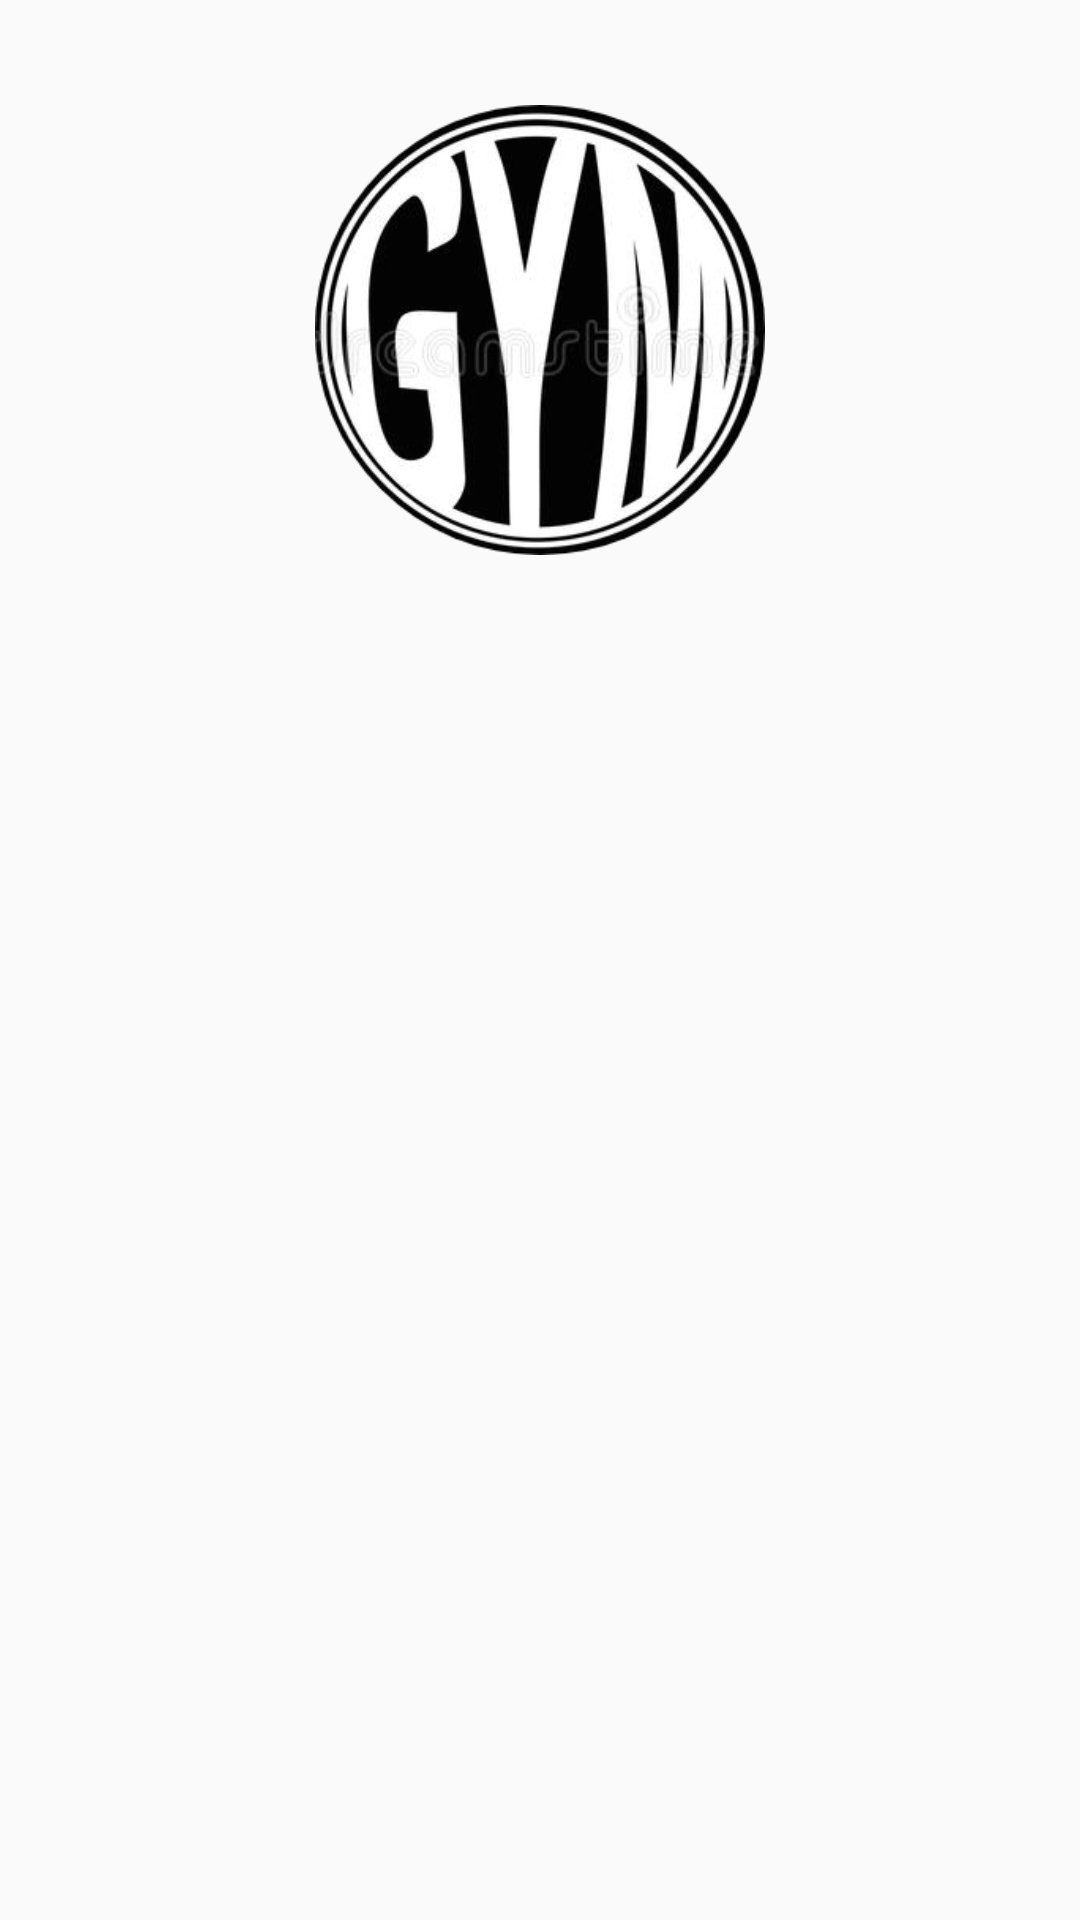

The Android layout XML behind this screen, and the referenced resources:
<!-- AndroidManifest.xml: application theme AppTheme -->
<!-- res/layout/activity_user_details.xml -->
<?xml version="1.0" encoding="utf-8"?>
<RelativeLayout xmlns:android="http://schemas.android.com/apk/res/android"
    xmlns:app="http://schemas.android.com/apk/res-auto"
    xmlns:tools="http://schemas.android.com/tools"
    android:layout_width="match_parent"
    android:layout_height="match_parent"
    tools:context=".UserDetailsActivity"
    android:background="@drawable/qback"
    >


    <ImageView
        android:id="@+id/logo"
        android:layout_width="150dp"
        android:layout_height="220dp"
        android:layout_centerHorizontal="true"
        android:src="@drawable/x"

        ></ImageView>


    <TextView
        style="@style/myStyle"
        android:layout_marginLeft="40dp"
        android:layout_width="wrap_content"
        android:layout_height="wrap_content"
        android:id="@+id/txtName"
        android:layout_below="@id/logo"

        ></TextView>
    <TextView
        android:layout_marginTop="10dp"
        style="@style/myStyle"
        android:layout_marginLeft="40dp"
        android:layout_width="wrap_content"
        android:layout_height="wrap_content"
        android:id="@+id/txtHeight"
        android:layout_below="@id/txtName"
        ></TextView>

    <TextView

        android:layout_marginTop="10dp"
        style="@style/myStyle"
        android:layout_marginLeft="40dp"
        android:layout_width="wrap_content"
        android:layout_height="wrap_content"
        android:layout_below="@id/txtHeight"
        android:id="@+id/txtWeight"
        ></TextView>


    <TextView

        android:layout_marginTop="10dp"
        style="@style/myStyle"
        android:layout_marginLeft="40dp"
        android:layout_width="wrap_content"
        android:layout_height="wrap_content"
        android:layout_below="@id/txtWeight"
        android:id="@+id/txtGender"
        ></TextView>


    <TextView

        android:layout_marginTop="10dp"
        style="@style/myStyle"
        android:layout_marginLeft="40dp"
        android:layout_width="wrap_content"
        android:layout_height="wrap_content"
        android:id="@+id/txtBMI"
        android:layout_below="@+id/txtGender"


        ></TextView>








</RelativeLayout>
<!-- resources referenced by this layout -->
<resources>
  <!-- drawable x: png bitmap (drawable-v24, 63483 bytes) -->
  <style name="myStyle">
          <item name="android:textSize">10pt</item>
          <item name="android:textColor">#FFFFFF</item>
  
      </style>
  <style name="AppTheme" parent="Theme.AppCompat.Light.DarkActionBar">
          
          <item name="colorPrimary">@color/colorPrimary</item>
          <item name="colorPrimaryDark">@color/colorPrimaryDark</item>
          <item name="colorAccent">@color/colorAccent</item>
      </style>
  <!-- not gathered from this repository: default colours our renderer supplied (Android Studio template values) -->
  <color name="colorPrimary">#FF6200EE</color>
  <color name="colorPrimaryDark">#FF3700B3</color>
  <color name="colorAccent">#FF03DAC5</color>
</resources>
